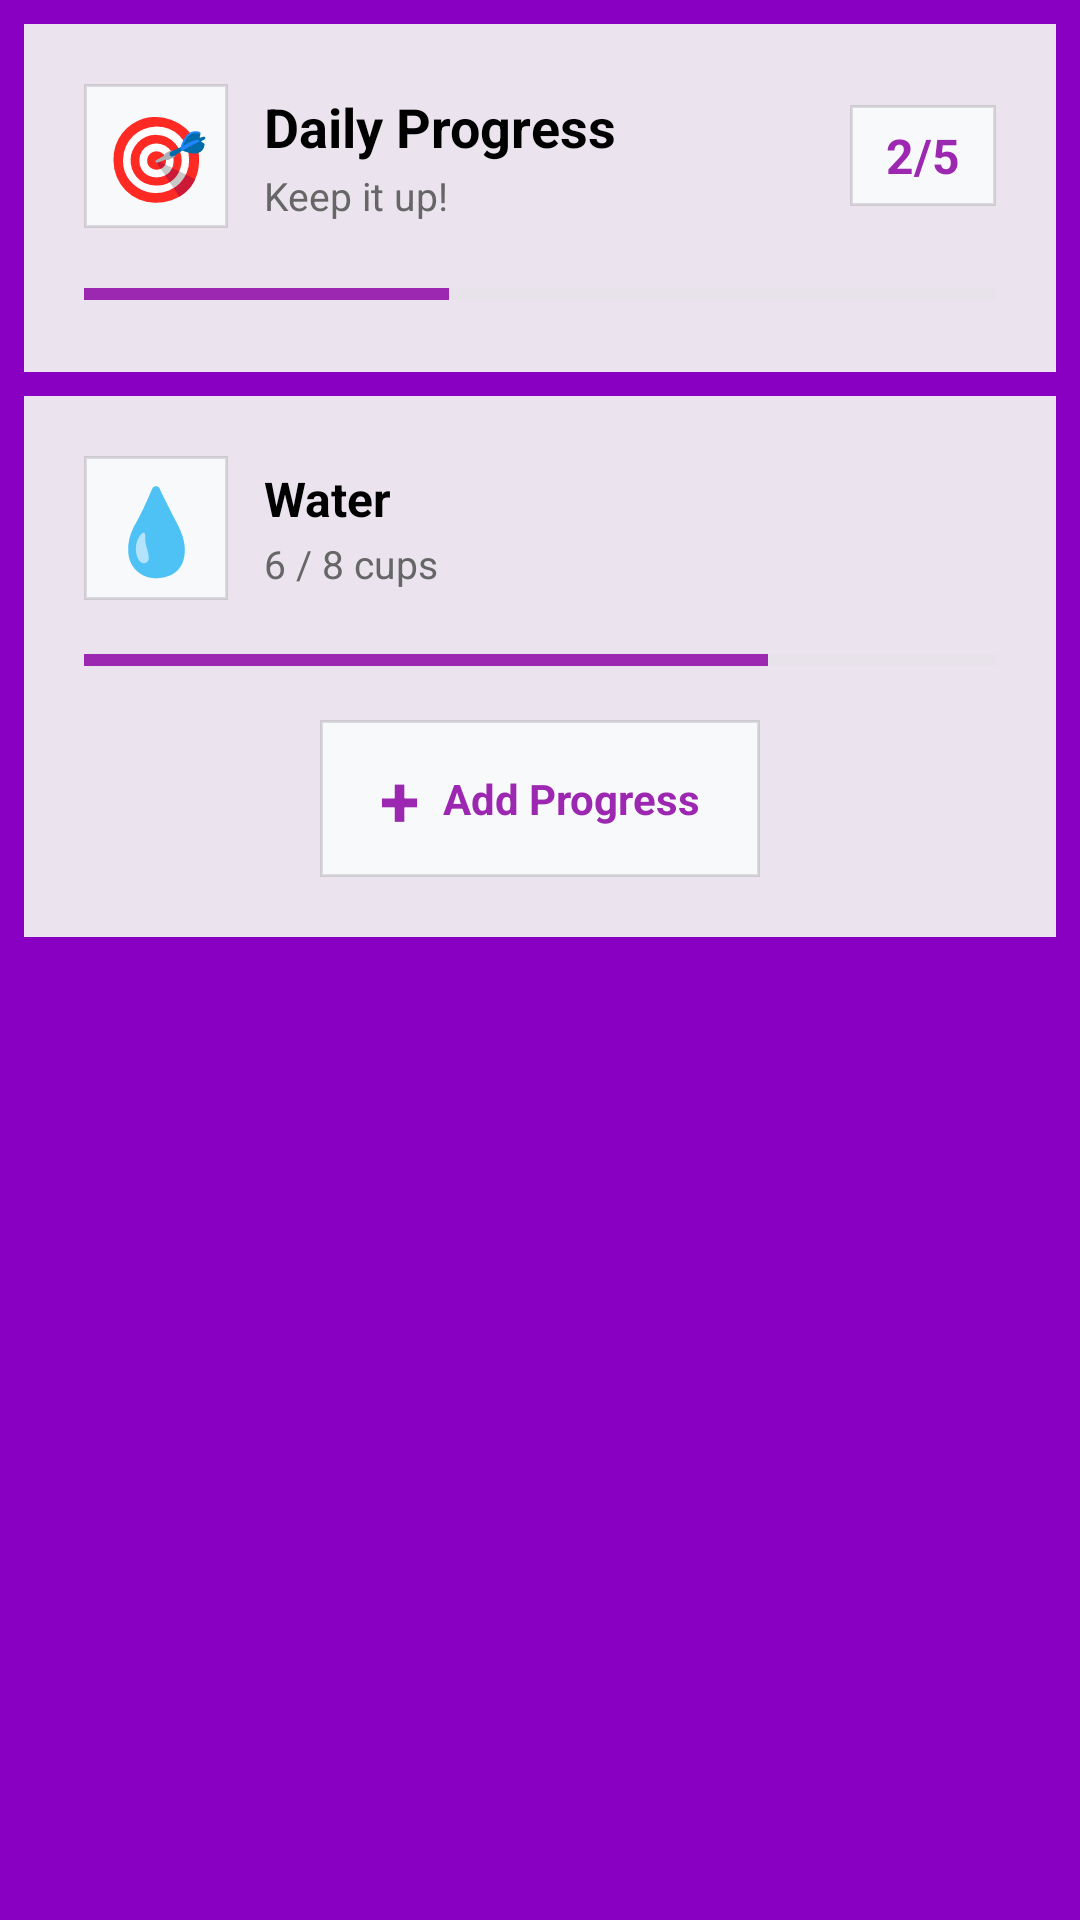

This screen was rendered from an Android layout file. Write that file and the resources it references.
<!-- AndroidManifest.xml: application theme Theme.Strive -->
<!-- res/layout/widget_pulse.xml -->
<?xml version="1.0" encoding="utf-8"?>
<LinearLayout xmlns:android="http://schemas.android.com/apk/res/android"
    android:layout_width="match_parent"
    android:layout_height="match_parent"
    android:orientation="vertical"
    android:background="@color/primary"
    android:padding="8dp">

    
    <LinearLayout
        android:layout_width="match_parent"
        android:layout_height="wrap_content"
        android:orientation="vertical"
        android:background="#ebe4ef"
        android:padding="20dp"
        android:layout_marginBottom="8dp">

        
        <LinearLayout
            android:layout_width="match_parent"
            android:layout_height="wrap_content"
            android:orientation="horizontal"
            android:gravity="center_vertical"
            android:layout_marginBottom="16dp">

            
            <TextView
                android:layout_width="48dp"
                android:layout_height="48dp"
                android:text="🎯"
                android:textSize="28sp"
                android:gravity="center"
                android:background="@drawable/bg_bottom_nav"
                android:layout_marginEnd="12dp" />

            
            <LinearLayout
                android:layout_width="0dp"
                android:layout_height="wrap_content"
                android:layout_weight="1"
                android:orientation="vertical">

                <TextView
                    android:layout_width="wrap_content"
                    android:layout_height="wrap_content"
                    android:text="Daily Progress"
                    android:textColor="#000000"
                    android:textSize="18sp"
                    android:textStyle="bold" />

                <TextView
                    android:id="@+id/tvWidgetCheerMessage"
                    android:layout_width="wrap_content"
                    android:layout_height="wrap_content"
                    android:text="@string/keep_it_up"
                    android:textColor="#666666"
                    android:textSize="13sp"
                    android:layout_marginTop="2dp" />

            </LinearLayout>

            
            <TextView
                android:id="@+id/tvWidgetProgressCount"
                android:layout_width="wrap_content"
                android:layout_height="wrap_content"
                android:text="@string/_2_5"
                android:textColor="#9C27B0"
                android:textSize="16sp"
                android:textStyle="bold"
                android:paddingStart="12dp"
                android:paddingEnd="12dp"
                android:paddingTop="6dp"
                android:paddingBottom="6dp"
                android:background="@drawable/bg_bottom_nav" />

        </LinearLayout>

        
        <ProgressBar
            android:id="@+id/progressBarWidget"
            style="?android:attr/progressBarStyleHorizontal"
            android:layout_width="match_parent"
            android:layout_height="12dp"
            android:progress="40"
            android:max="100"
            android:progressTint="#9C27B0"
            android:progressBackgroundTint="#E0E0E0" />

    </LinearLayout>

    
    <LinearLayout
        android:id="@+id/layoutSelectedHabitCard"
        android:layout_width="match_parent"
        android:layout_height="wrap_content"
        android:orientation="vertical"
        android:background="#ebe4ef"
        android:padding="20dp"
        android:visibility="visible">

        
        <LinearLayout
            android:layout_width="match_parent"
            android:layout_height="wrap_content"
            android:orientation="horizontal"
            android:gravity="center_vertical"
            android:layout_marginBottom="16dp">

            <TextView
                android:id="@+id/tvWidgetHabitEmoji"
                android:layout_width="48dp"
                android:layout_height="48dp"
                android:text="💧"
                android:textSize="28sp"
                android:gravity="center"
                android:background="@drawable/bg_bottom_nav"
                android:layout_marginEnd="12dp" />

            <LinearLayout
                android:layout_width="0dp"
                android:layout_height="wrap_content"
                android:layout_weight="1"
                android:orientation="vertical">

                <TextView
                    android:id="@+id/tvWidgetHabitTitle"
                    android:layout_width="wrap_content"
                    android:layout_height="wrap_content"
                    android:text="@string/waters"
                    android:textColor="#000000"
                    android:textSize="16sp"
                    android:textStyle="bold" />

                <TextView
                    android:id="@+id/tvWidgetHabitProgress"
                    android:layout_width="wrap_content"
                    android:layout_height="wrap_content"
                    android:text="@string/_6_8_cups"
                    android:textColor="#666666"
                    android:textSize="13sp"
                    android:layout_marginTop="2dp" />

            </LinearLayout>

        </LinearLayout>

        
        <ProgressBar
            android:id="@+id/progressBarHabit"
            style="?android:attr/progressBarStyleHorizontal"
            android:layout_width="match_parent"
            android:layout_height="8dp"
            android:progress="75"
            android:max="100"
            android:progressTint="#9C27B0"
            android:progressBackgroundTint="#E0E0E0"
            android:layout_marginBottom="16dp" />

        
        <LinearLayout
            android:id="@+id/layoutHabitControls"
            android:layout_width="match_parent"
            android:layout_height="wrap_content"
            android:orientation="horizontal"
            android:gravity="center">

            
            <LinearLayout
                android:id="@+id/btnWidgetPlus"
                android:layout_width="wrap_content"
                android:layout_height="wrap_content"
                android:orientation="horizontal"
                android:gravity="center"
                android:paddingStart="20dp"
                android:paddingEnd="20dp"
                android:paddingTop="10dp"
                android:paddingBottom="10dp"
                android:background="@drawable/bg_bottom_nav">

                <TextView
                    android:layout_width="wrap_content"
                    android:layout_height="wrap_content"
                    android:text="+"
                    android:textSize="24sp"
                    android:textStyle="bold"
                    android:textColor="#9C27B0"
                    android:layout_marginEnd="8dp" />

                <TextView
                    android:layout_width="wrap_content"
                    android:layout_height="wrap_content"
                    android:text="Add Progress"
                    android:textSize="14sp"
                    android:textStyle="bold"
                    android:textColor="#9C27B0" />

            </LinearLayout>

        </LinearLayout>

    </LinearLayout>

</LinearLayout>
<!-- resources referenced by this layout -->
<resources>
  <color name="primary">#8a00c2</color>
  <!-- drawable bg_bottom_nav (drawable) -->
  <?xml version="1.0" encoding="utf-8"?>
  <shape xmlns:android="http://schemas.android.com/apk/res/android" android:shape="rectangle">
      <solid android:color="@color/cardBackground"/>
      <stroke android:width="1dp" android:color="#1F000000"/>
  </shape>
  <string name="_2_5">2/5</string>
  <string name="_6_8_cups">6 / 8 cups</string>
  <string name="keep_it_up">Keep it up!</string>
  <string name="waters">Water</string>
  <style name="Theme.Strive" parent="Base.Theme.Strive" />
  <color name="cardBackground">#F8F9FA</color>
  <style name="Base.Theme.Strive" parent="Theme.Material3.DayNight.NoActionBar">
          
          <item name="colorPrimary">@color/colorPrimary</item>
          <item name="colorOnPrimary">@color/colorOnPrimary</item>
          
          
          <item name="colorSecondary">@color/colorSecondary</item>
          <item name="colorOnSecondary">@color/colorOnSecondary</item>
          
          
          <item name="android:colorBackground">@color/background</item>
          <item name="colorSurface">@color/surface</item>
          <item name="colorOnBackground">@color/textPrimary</item>
          <item name="colorOnSurface">@color/textPrimary</item>
          
          
          <item name="colorError">@color/danger</item>
          <item name="colorOnError">@color/white</item>
          
          
          <item name="android:statusBarColor">@color/colorPrimary</item>
          <item name="android:windowLightStatusBar">false</item>
  
          
          <item name="windowActionBar">false</item>
          <item name="android:windowActionBar">false</item>
          <item name="windowNoTitle">true</item>
      </style>
  <color name="colorPrimary">#8a00c2</color>
  <color name="colorOnPrimary">#FFFFFF</color>
  <color name="colorSecondary">#ca5cdd</color>
  <color name="colorOnSecondary">#000000</color>
  <color name="background">#FFFFFF</color>
  <color name="surface">#FFFFFF</color>
  <color name="textPrimary">#1A1A1A</color>
  <color name="danger">#DC3545</color>
  <color name="white">#FFFFFFFF</color>
</resources>
